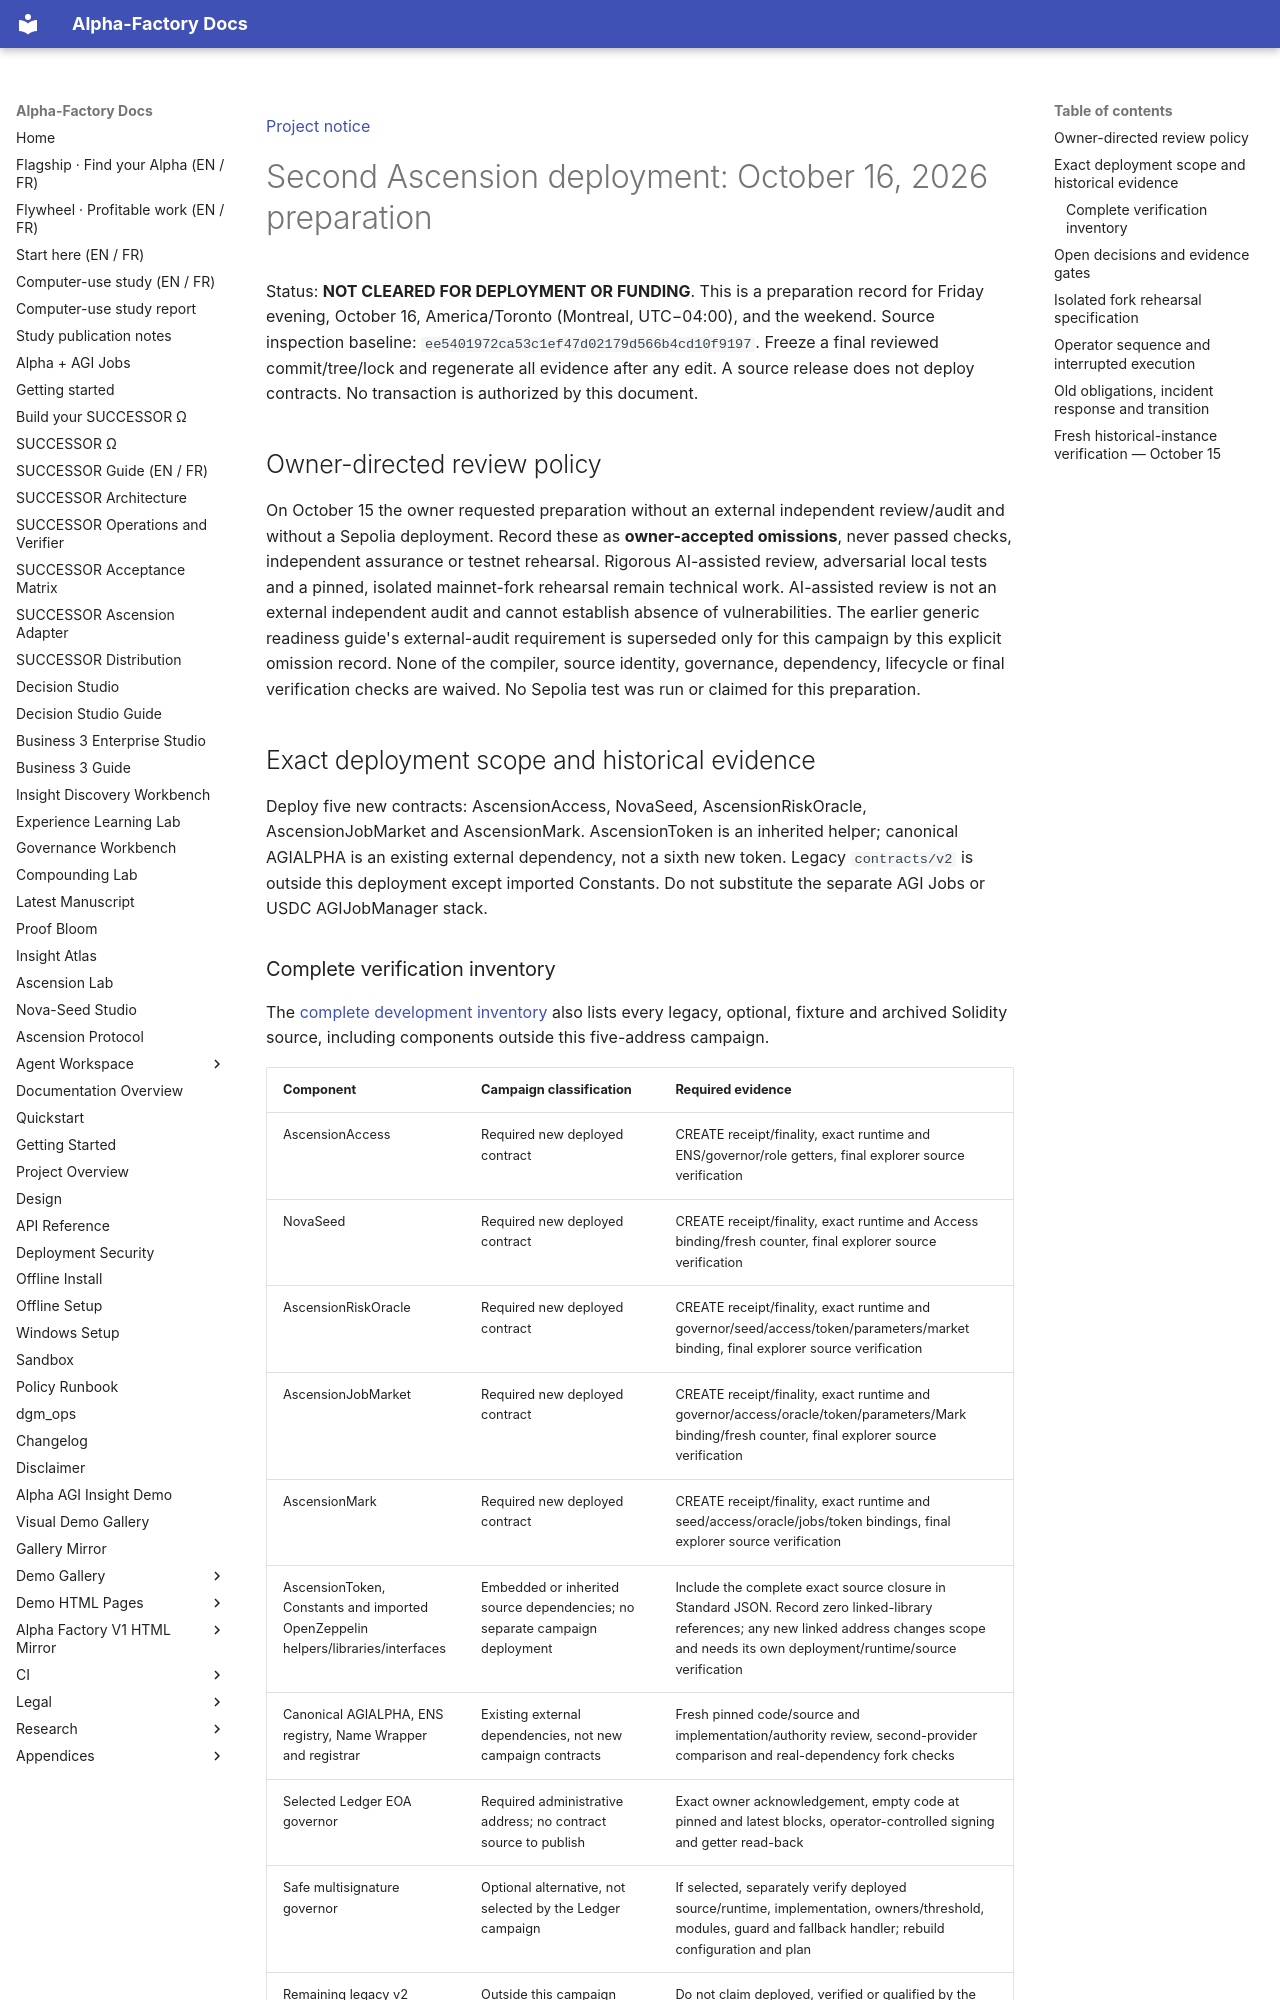

repository: MontrealAI/AGI-Alpha-Agent-v0 · page: agent/SECOND_MAINNET_DEPLOYMENT/index.html · generator: mkdocs

[Project notice](../DISCLAIMER_SNIPPET.md)

# Second Ascension deployment: October 16, 2026 preparation

Status: **NOT CLEARED FOR DEPLOYMENT OR FUNDING**. This is a preparation record for
Friday evening, October 16, America/Toronto (Montreal, UTC−04:00), and the weekend.
Source inspection baseline: `ee5401972ca53c1ef47d02179d566b4cd10f9197`.
Freeze a final reviewed commit/tree/lock and regenerate all evidence after any edit.
A source release does not deploy contracts. No transaction is authorized by this document.

## Owner-directed review policy

On October 15 the owner requested preparation without an external independent
review/audit and without a Sepolia deployment. Record these as **owner-accepted
omissions**, never passed checks, independent assurance or testnet rehearsal.
Rigorous AI-assisted review, adversarial local tests and a pinned, isolated
mainnet-fork rehearsal remain technical work. AI-assisted review is not an
external independent audit and cannot establish absence of vulnerabilities.
The earlier generic readiness guide's external-audit requirement is superseded
only for this campaign by this explicit omission record. None of the compiler,
source identity, governance, dependency, lifecycle or final verification checks
are waived. No Sepolia test was run or claimed for this preparation.

## Exact deployment scope and historical evidence

Deploy five new contracts: AscensionAccess, NovaSeed, AscensionRiskOracle,
AscensionJobMarket and AscensionMark. AscensionToken is an inherited helper;
canonical AGIALPHA is an existing external dependency, not a sixth new token.
Legacy `contracts/v2` is outside this deployment except imported Constants.
Do not substitute the separate AGI Jobs or USDC AGIJobManager stack.
